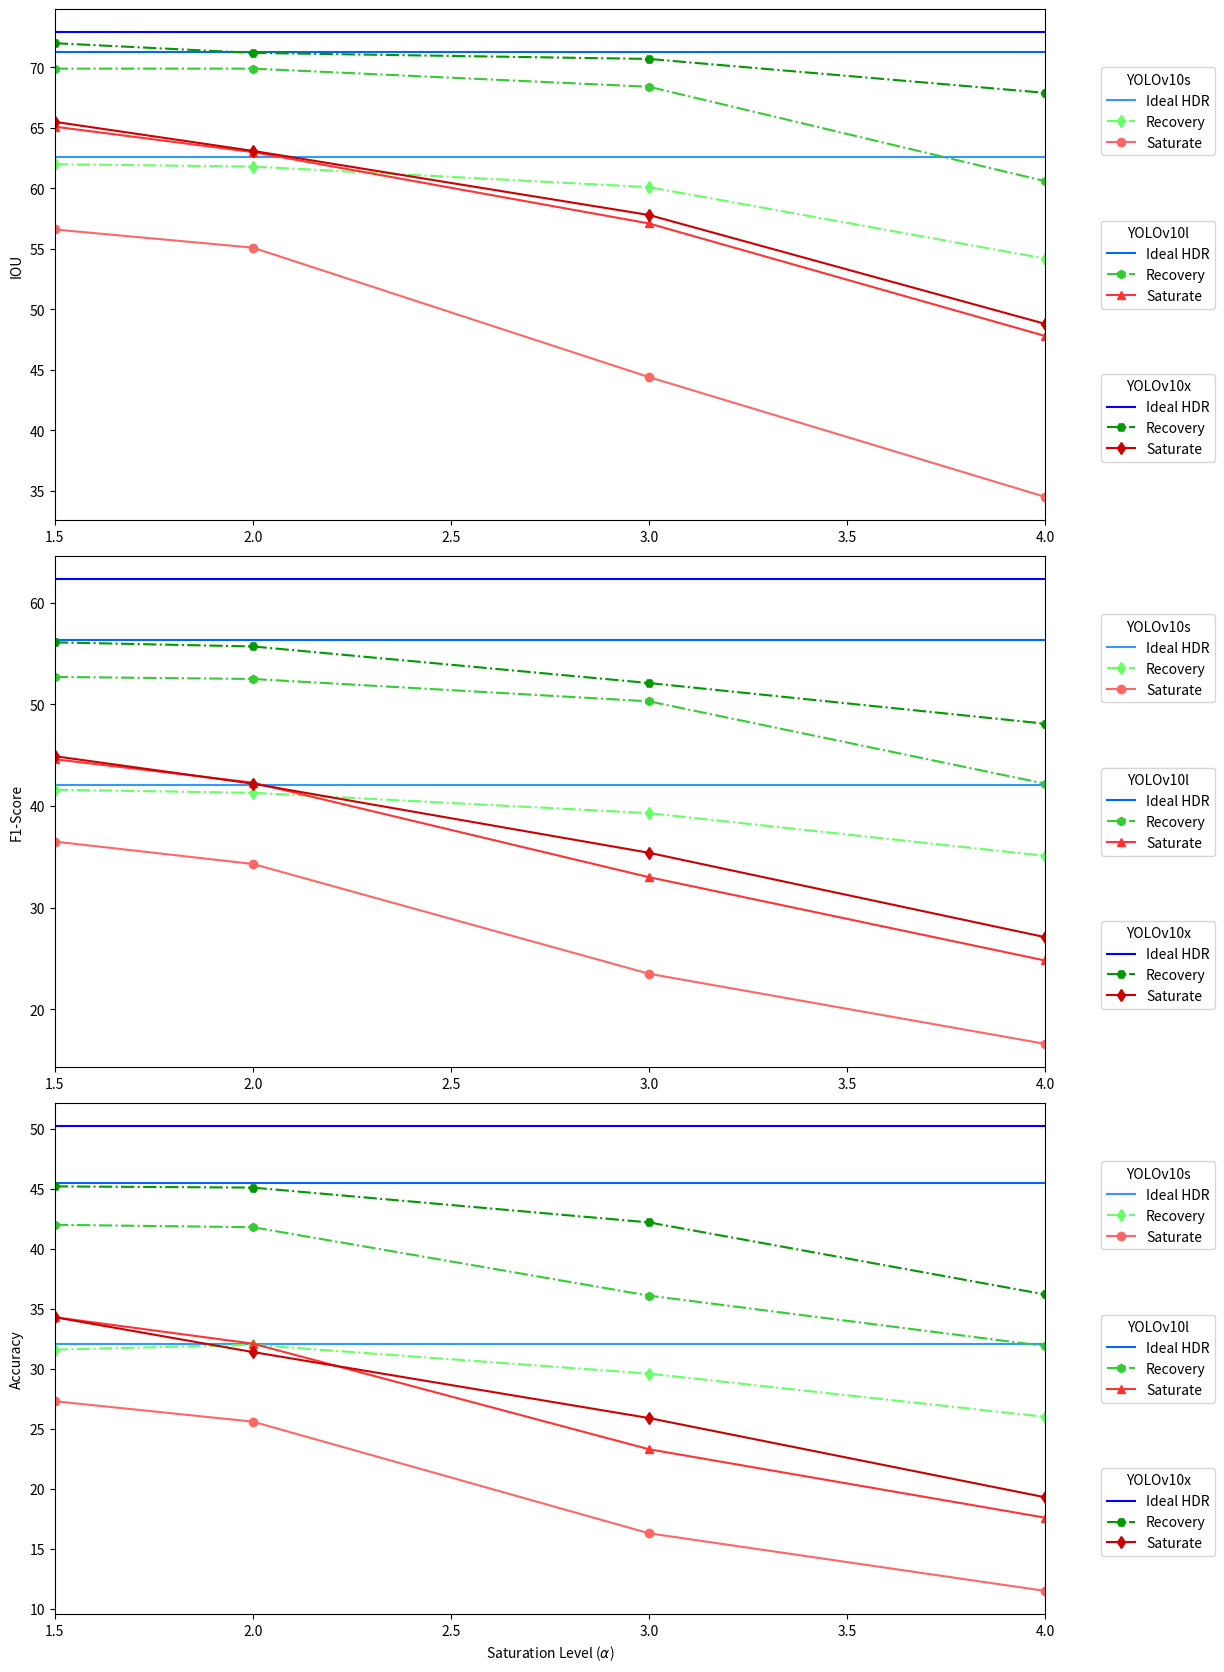

Write the Python code that produced this figure.
import matplotlib.pyplot as plt
import numpy as np

# Datos de la tabla
saturation_levels = [1.5, 2, 3, 4]

iou_s = {
    'Saturate': [56.6, 55.1, 44.4, 34.5],
    'Recovery': [62.0, 61.8, 60.1, 54.2]
}

iou_l = {
    'Saturate': [65.1, 63.0, 57.1, 47.8],
    'Recovery': [69.9, 69.9, 68.4, 60.6]
}

iou_x = {
    'Saturate': [65.5, 63.1, 57.8, 48.8],
    'Recovery': [72.0, 71.2, 70.7, 67.9]
}

f1_s = {
    'Saturate': [36.5, 34.3, 23.5, 16.6],
    'Recovery': [41.6, 41.3, 39.3, 35.1]
}

f1_l = {
    'Saturate': [44.6, 42.3, 33.0, 24.8],
    'Recovery': [52.7, 52.5, 50.3, 42.2]
}

f1_x = {
    'Saturate': [44.9, 42.2, 35.4, 27.1],
    'Recovery': [56.1, 55.7, 52.1, 48.1]
}

acc_s = {
    'Saturate': [27.3, 25.6, 16.3, 11.5],
    'Recovery': [31.6, 32.0, 29.6, 26.0]
}

acc_l = {
    'Saturate': [34.3, 32.1, 23.3, 17.6],
    'Recovery': [42.0, 41.8, 36.1, 31.9]
}

acc_x = {
    'Saturate': [34.3, 31.4, 25.9, 19.3],
    'Recovery': [45.2, 45.1, 42.2, 36.2]
}

# Crear subplots
fig, axes = plt.subplots(nrows=3, ncols=1, figsize=(14, 18))

# Subplot para IOU
line10 = axes[0].axhline(y=62.6, color='#3399ff', linestyle='-', label='Ideal HDR')
line11 = axes[0].axhline(y=71.3, color='#0066ff', linestyle='-', label='Ideal HDR')
line12 = axes[0].axhline(y=72.9, color='#0000ff', linestyle='-', label='Ideal HDR')
line1, = axes[0].plot(saturation_levels, iou_s['Saturate'], 'o-', color='#ff6666', label='Saturate')
line3, = axes[0].plot(saturation_levels, iou_s['Recovery'], 'd-.', color='#66ff66', label='Recovery')
line4, = axes[0].plot(saturation_levels, iou_l['Saturate'], '^-', color='#ff3333', label='Saturate')
line6, = axes[0].plot(saturation_levels, iou_l['Recovery'], 'h-.', color='#33cc33', label='Recovery')
line7, = axes[0].plot(saturation_levels, iou_x['Saturate'], 'd-', color='#cc0000', label='Saturate')
line9, = axes[0].plot(saturation_levels, iou_x['Recovery'], 'H-.', color='#009900', label='Recovery')
axes[0].set_xlim([1.5, 4])
axes[0].set_ylabel('IOU')
first_legend = axes[0].legend(handles=[line10, line3, line1], loc='center left', bbox_to_anchor=(1.05, 0.8), title='YOLOv10s')
second_legend = axes[0].legend(handles=[line11, line6, line4], loc='center left', bbox_to_anchor=(1.05, 0.5), title='YOLOv10l')
third_legend = axes[0].legend(handles=[line12, line9, line7], loc='center left', bbox_to_anchor=(1.05, 0.2), title='YOLOv10x')
axes[0].add_artist(first_legend)
axes[0].add_artist(second_legend)

# Subplot para F1-Score
line10 = axes[1].axhline(y=42.1, color='#3399ff', linestyle='-', label='Ideal HDR')
line11 = axes[1].axhline(y=56.3, color='#0066ff', linestyle='-', label='Ideal HDR')
line12 = axes[1].axhline(y=62.3, color='#0000ff', linestyle='-', label='Ideal HDR')
line1, = axes[1].plot(saturation_levels, f1_s['Saturate'], 'o-', color='#ff6666', label='Saturate')
line3, = axes[1].plot(saturation_levels, f1_s['Recovery'], 'd-.', color='#66ff66', label='Recovery')
line4, = axes[1].plot(saturation_levels, f1_l['Saturate'], '^-', color='#ff3333', label='Saturate')
line6, = axes[1].plot(saturation_levels, f1_l['Recovery'], 'h-.', color='#33cc33', label='Recovery')
line7, = axes[1].plot(saturation_levels, f1_x['Saturate'], 'd-', color='#cc0000', label='Saturate')
line9, = axes[1].plot(saturation_levels, f1_x['Recovery'], 'H-.', color='#009900', label='Recovery')
axes[1].set_xlim([1.5, 4])
axes[1].set_ylabel('F1-Score')
first_legend = axes[1].legend(handles=[line10, line3, line1], loc='center left', bbox_to_anchor=(1.05, 0.8), title='YOLOv10s')
second_legend = axes[1].legend(handles=[line11, line6, line4], loc='center left', bbox_to_anchor=(1.05, 0.5), title='YOLOv10l')
third_legend = axes[1].legend(handles=[line12, line9, line7], loc='center left', bbox_to_anchor=(1.05, 0.2), title='YOLOv10x')
axes[1].add_artist(first_legend)
axes[1].add_artist(second_legend)

# Subplot para Accuracy
line10 = axes[2].axhline(y=32.1, color='#3399ff', linestyle='-', label='Ideal HDR')
line11 = axes[2].axhline(y=45.5, color='#0066ff', linestyle='-', label='Ideal HDR')
line12 = axes[2].axhline(y=50.2, color='#0000ff', linestyle='-', label='Ideal HDR')
line1, = axes[2].plot(saturation_levels, acc_s['Saturate'], 'o-', color='#ff6666', label='Saturate')
line3, = axes[2].plot(saturation_levels, acc_s['Recovery'], 'd-.', color='#66ff66', label='Recovery')
line4, = axes[2].plot(saturation_levels, acc_l['Saturate'], '^-', color='#ff3333', label='Saturate')
line6, = axes[2].plot(saturation_levels, acc_l['Recovery'], 'h-.', color='#33cc33', label='Recovery')
line7, = axes[2].plot(saturation_levels, acc_x['Saturate'], 'd-', color='#cc0000', label='Saturate')
line9, = axes[2].plot(saturation_levels, acc_x['Recovery'], 'H-.', color='#009900', label='Recovery')
axes[2].set_xlim([1.5, 4])
axes[2].set_xlabel(r'Saturation Level ($\alpha$)')
axes[2].set_ylabel('Accuracy')
first_legend = axes[2].legend(handles=[line10, line3, line1], loc='center left', bbox_to_anchor=(1.05, 0.8), title='YOLOv10s')
second_legend = axes[2].legend(handles=[line11, line6, line4], loc='center left', bbox_to_anchor=(1.05, 0.5), title='YOLOv10l')
third_legend = axes[2].legend(handles=[line12, line9, line7], loc='center left', bbox_to_anchor=(1.05, 0.2), title='YOLOv10x')
axes[2].add_artist(first_legend)
axes[2].add_artist(second_legend)

# Ajustar diseño
plt.tight_layout()
plt.subplots_adjust(right=0.75, bottom=0.1)  # Aumentar espacio a la derecha para las leyendas y en la parte inferior para el nombre del eje X
plt.show()
